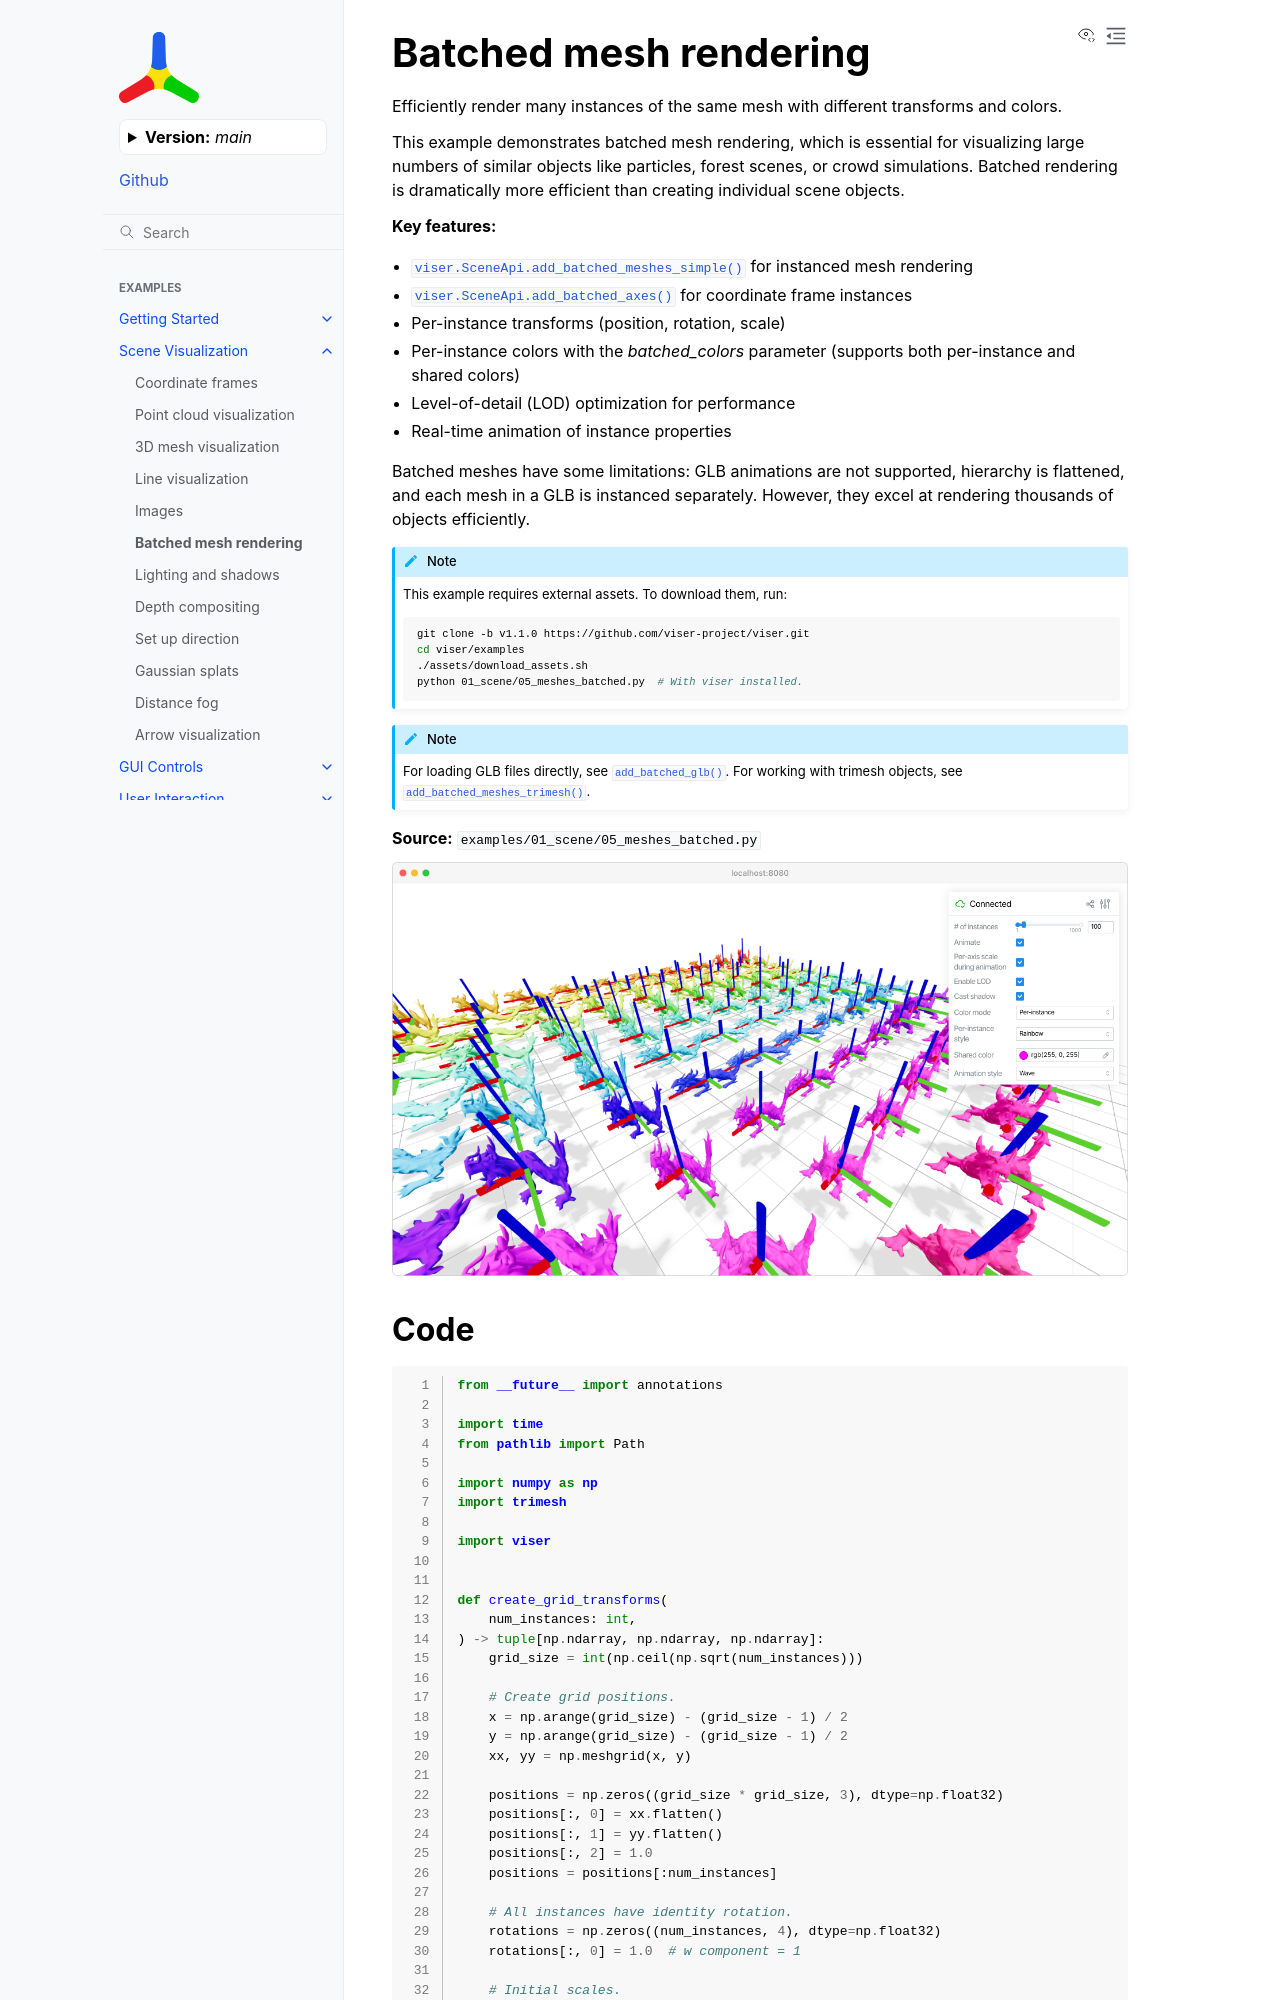

repository: Yvan-iComat/viser · page: main/examples/scene/meshes_batched/index.html · generator: sphinx

Batched mesh rendering
======================

Efficiently render many instances of the same mesh with different transforms and colors.

This example demonstrates batched mesh rendering, which is essential for visualizing large numbers of similar objects like particles, forest scenes, or crowd simulations. Batched rendering is dramatically more efficient than creating individual scene objects.

**Key features:**

* :meth:`viser.SceneApi.add_batched_meshes_simple` for instanced mesh rendering
* :meth:`viser.SceneApi.add_batched_axes` for coordinate frame instances
* Per-instance transforms (position, rotation, scale)
* Per-instance colors with the `batched_colors` parameter (supports both per-instance and shared colors)
* Level-of-detail (LOD) optimization for performance
* Real-time animation of instance properties

Batched meshes have some limitations: GLB animations are not supported, hierarchy is flattened, and each mesh in a GLB is instanced separately. However, they excel at rendering thousands of objects efficiently.

.. note::
    This example requires external assets. To download them, run:

    .. code-block:: bash

        git clone https://github.com/viser-project/viser.git
        cd viser/examples
        ./assets/download_assets.sh
        python 01_scene/05_meshes_batched.py  # With viser installed.

.. note::
    For loading GLB files directly, see :meth:`~viser.SceneApi.add_batched_glb`.
    For working with trimesh objects, see :meth:`~viser.SceneApi.add_batched_meshes_trimesh`.

**Source:** ``examples/01_scene/05_meshes_batched.py``

.. figure:: ../../_static/examples/01_scene_05_meshes_batched.png
   :width: 100%
   :alt: Batched mesh rendering
